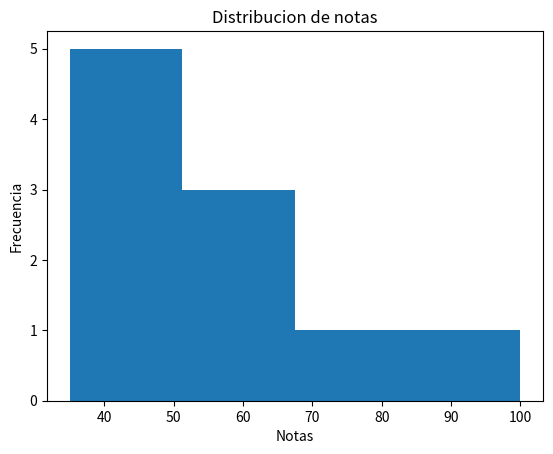

This figure's Python source:
import matplotlib.pyplot as plt

notas=[35,45,48,50,55,60,45,80,100,67]

plt.hist(notas,bins=4)

plt.title("Distribucion de notas")
plt.xlabel("Notas")
plt.ylabel("Frecuencia")

plt.show()
